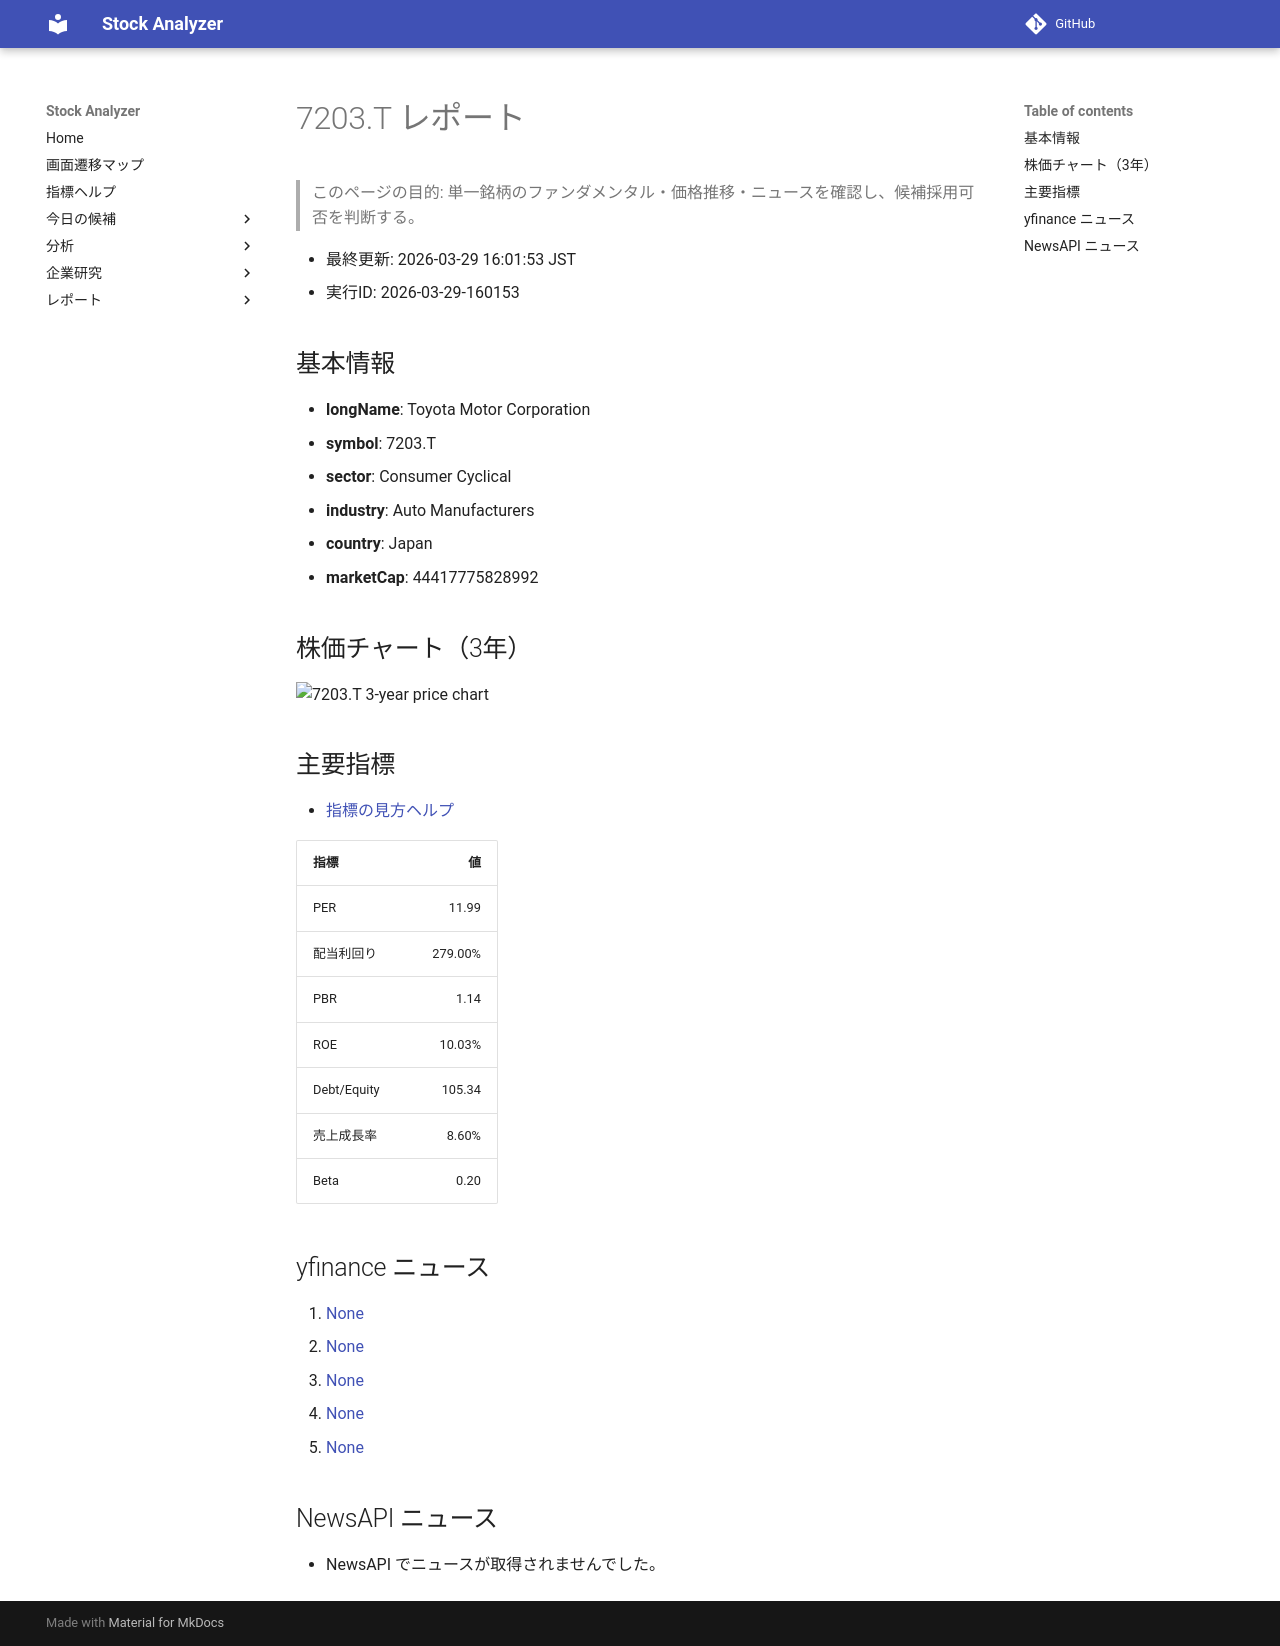

repository: Yumi-note/Making-APP · page: stocks/2026-03-29/160153/7203_T/index.html · generator: mkdocs

# 7203.T レポート

> このページの目的: 単一銘柄のファンダメンタル・価格推移・ニュースを確認し、候補採用可否を判断する。

- 最終更新: 2026-03-29 16:01:53 JST
- 実行ID: 2026-03-29-160153

## 基本情報

- **longName**: Toyota Motor Corporation
- **symbol**: 7203.T
- **sector**: Consumer Cyclical
- **industry**: Auto Manufacturers
- **country**: Japan
- **marketCap**: 44417775828992

## 株価チャート（3年）

![7203.T 3-year price chart](7203_T_3y.png)

## 主要指標

- [指標の見方ヘルプ](../../../../indicators.md)

| 指標 | 値 |
|---|---:|
| PER | 11.99 |
| 配当利回り | 279.00% |
| PBR | 1.14 |
| ROE | 10.03% |
| Debt/Equity | 105.34 |
| 売上成長率 | 8.60% |
| Beta | 0.20 |

## yfinance ニュース

1. [None](None)
2. [None](None)
3. [None](None)
4. [None](None)
5. [None](None)

## NewsAPI ニュース

- NewsAPI でニュースが取得されませんでした。
